Run: headless pygame with SDL's dummy video driver; simulated clock (each Clock.tick advances the game by its frame time, no real sleeping); random seed 0; keys injected as events and as key.get_pressed() state; no mouse input.
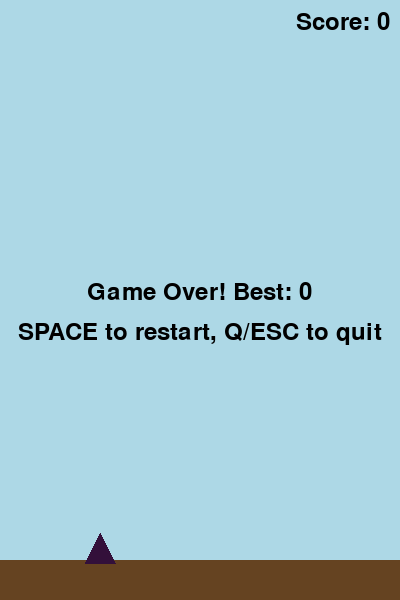
Frame 1 of 4 · flips 1–60 · no input
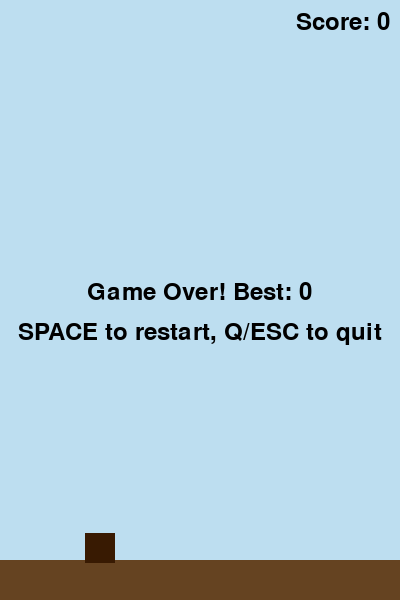
Frame 2 of 4 · flips 61–180 · tapped SPACE, RETURN · held RIGHT (→), D
Frame 3 of 4 · flips 181–300 · held DOWN (↓), S · screen unchanged from frame 2, image omitted
Frame 4 of 4 · flips 301–420 · held LEFT (←), A, UP (↑), W · screen unchanged from frame 3, image omitted

The pygame program that drew these frames:

import pygame, sys, random

# ─── Constants ─────────────────────────────────────────────────────────────────
WIDTH, HEIGHT = 400, 600
FPS = 60
GRAVITY = 0.5
JUMP_STRENGTH = -10
PIPE_SPEED = 3
PIPE_INTERVAL = 1500  # ms

# Dark colors for bird, pipes, land
DARK_COLORS = [
    (random.randint(0, 60), random.randint(0, 60), random.randint(0, 60))
    for _ in range(10)
]
PIPE_COLORS = [(0, 100, 0), (181, 101, 29), (64, 64, 64)]
LAND_COLORS = [(101, 67, 33), (218, 165, 32)]
LIGHT_SHADE_RANGE = (180, 255)


# ─── Helpers ─────────────────────────────────────────────────────────────────
def random_light_color():
    return tuple(random.randint(*LIGHT_SHADE_RANGE) for _ in range(3))


# ─── Classes ─────────────────────────────────────────────────────────────────
class Bird:
    def __init__(self):
        self.size = 30
        self.x = WIDTH // 4
        self.y = HEIGHT // 2
        self.vel = 0
        self.shape = random.choice(["circle", "square", "triangle"])
        self.color = random.choice(DARK_COLORS)

    def update(self):
        self.vel += GRAVITY
        self.y += self.vel

    def draw(self, surf):
        if self.shape == "circle":
            pygame.draw.circle(
                surf, self.color, (int(self.x), int(self.y)), self.size // 2
            )
        elif self.shape == "square":
            rect = pygame.Rect(
                self.x - self.size // 2, self.y - self.size // 2, self.size, self.size
            )
            pygame.draw.rect(surf, self.color, rect)
        else:  # triangle
            points = [
                (self.x, self.y - self.size // 2),
                (self.x - self.size // 2, self.y + self.size // 2),
                (self.x + self.size // 2, self.y + self.size // 2),
            ]
            pygame.draw.polygon(surf, self.color, points)

    def jump(self):
        self.vel = JUMP_STRENGTH * 1.2  # accelerate more if pressed repeatedly

    @property
    def rect(self):
        return pygame.Rect(
            self.x - self.size // 2, self.y - self.size // 2, self.size, self.size
        )


class Pipe:
    def __init__(self):
        gap = 150
        top_height = random.randint(50, HEIGHT - gap - 150)
        self.x = WIDTH
        self.top = pygame.Rect(self.x, 0, 50, top_height)
        self.bot = pygame.Rect(
            self.x, top_height + gap, 50, HEIGHT - (top_height + gap)
        )
        self.color = random.choice(PIPE_COLORS)

    def update(self):
        self.x -= PIPE_SPEED
        self.top.x = self.bot.x = self.x

    def draw(self, surf):
        pygame.draw.rect(surf, self.color, self.top)
        pygame.draw.rect(surf, self.color, self.bot)


# ─── Main Game ────────────────────────────────────────────────────────────────
def main():
    pygame.init()
    screen = pygame.display.set_mode((WIDTH, HEIGHT))
    clock = pygame.time.Clock()
    font = pygame.font.SysFont(None, 36)

    # Define variables in the enclosing scope so they can be used as nonlocal
    bird = None
    pipes = None
    score = None
    bg_color = None
    last_pipe_time = None

    best_score = 0
    first_run = True

    def reset():
        nonlocal bird, pipes, score, bg_color, last_pipe_time, first_run
        bird = Bird()
        pipes = []
        score = 0
        last_pipe_time = pygame.time.get_ticks()
        if first_run:
            bg_color = (173, 216, 230)  # light blue
            first_run = False
        else:
            bg_color = random_light_color()
        land_color = random.choice(LAND_COLORS)
        return land_color

    land_color = reset()

    running = True
    playing = True

    while running:
        dt = clock.tick(FPS)
        for e in pygame.event.get():
            if e.type == pygame.QUIT:
                running = False
            if e.type == pygame.KEYDOWN:
                if e.key in (pygame.K_q, pygame.K_ESCAPE):
                    running = False
                if e.key == pygame.K_SPACE:
                    if not playing:
                        land_color = reset()
                        playing = True
                    else:
                        bird.jump()

        if playing:
            # Spawn pipes
            now = pygame.time.get_ticks()
            if now - last_pipe_time > PIPE_INTERVAL:
                pipes.append(Pipe())
                last_pipe_time = now

            # Update
            bird.update()
            for p in pipes:
                p.update()
            # Remove off-screen
            pipes = [p for p in pipes if p.x + 50 > 0]

            # Check for pass and collide
            for p in pipes:
                if p.x + 50 < bird.x and not getattr(p, "scored", False):
                    score += 1
                    p.scored = True
                if bird.rect.colliderect(p.top) or bird.rect.colliderect(p.bot):
                    playing = False

            # Check ground or ceiling
            if bird.y - bird.size // 2 <= 0 or bird.y + bird.size // 2 >= HEIGHT - 40:
                playing = False
                best_score = max(best_score, score)

        # ─── Draw ────────────────────────────────────────────────────────────────
        screen.fill(bg_color)
        for p in pipes:
            p.draw(screen)
        pygame.draw.rect(screen, land_color, (0, HEIGHT - 40, WIDTH, 40))
        bird.draw(screen)

        # Score
        score_surf = font.render(f"Score: {score}", True, (0, 0, 0))
        screen.blit(score_surf, (WIDTH - score_surf.get_width() - 10, 10))

        if not playing:
            msg = font.render(f"Game Over! Best: {best_score}", True, (0, 0, 0))
            sub = font.render("SPACE to restart, Q/ESC to quit", True, (0, 0, 0))
            screen.blit(msg, ((WIDTH - msg.get_width()) // 2, HEIGHT // 2 - 20))
            screen.blit(sub, ((WIDTH - sub.get_width()) // 2, HEIGHT // 2 + 20))

        pygame.display.flip()

    pygame.quit()
    sys.exit()


if __name__ == "__main__":
    main()
